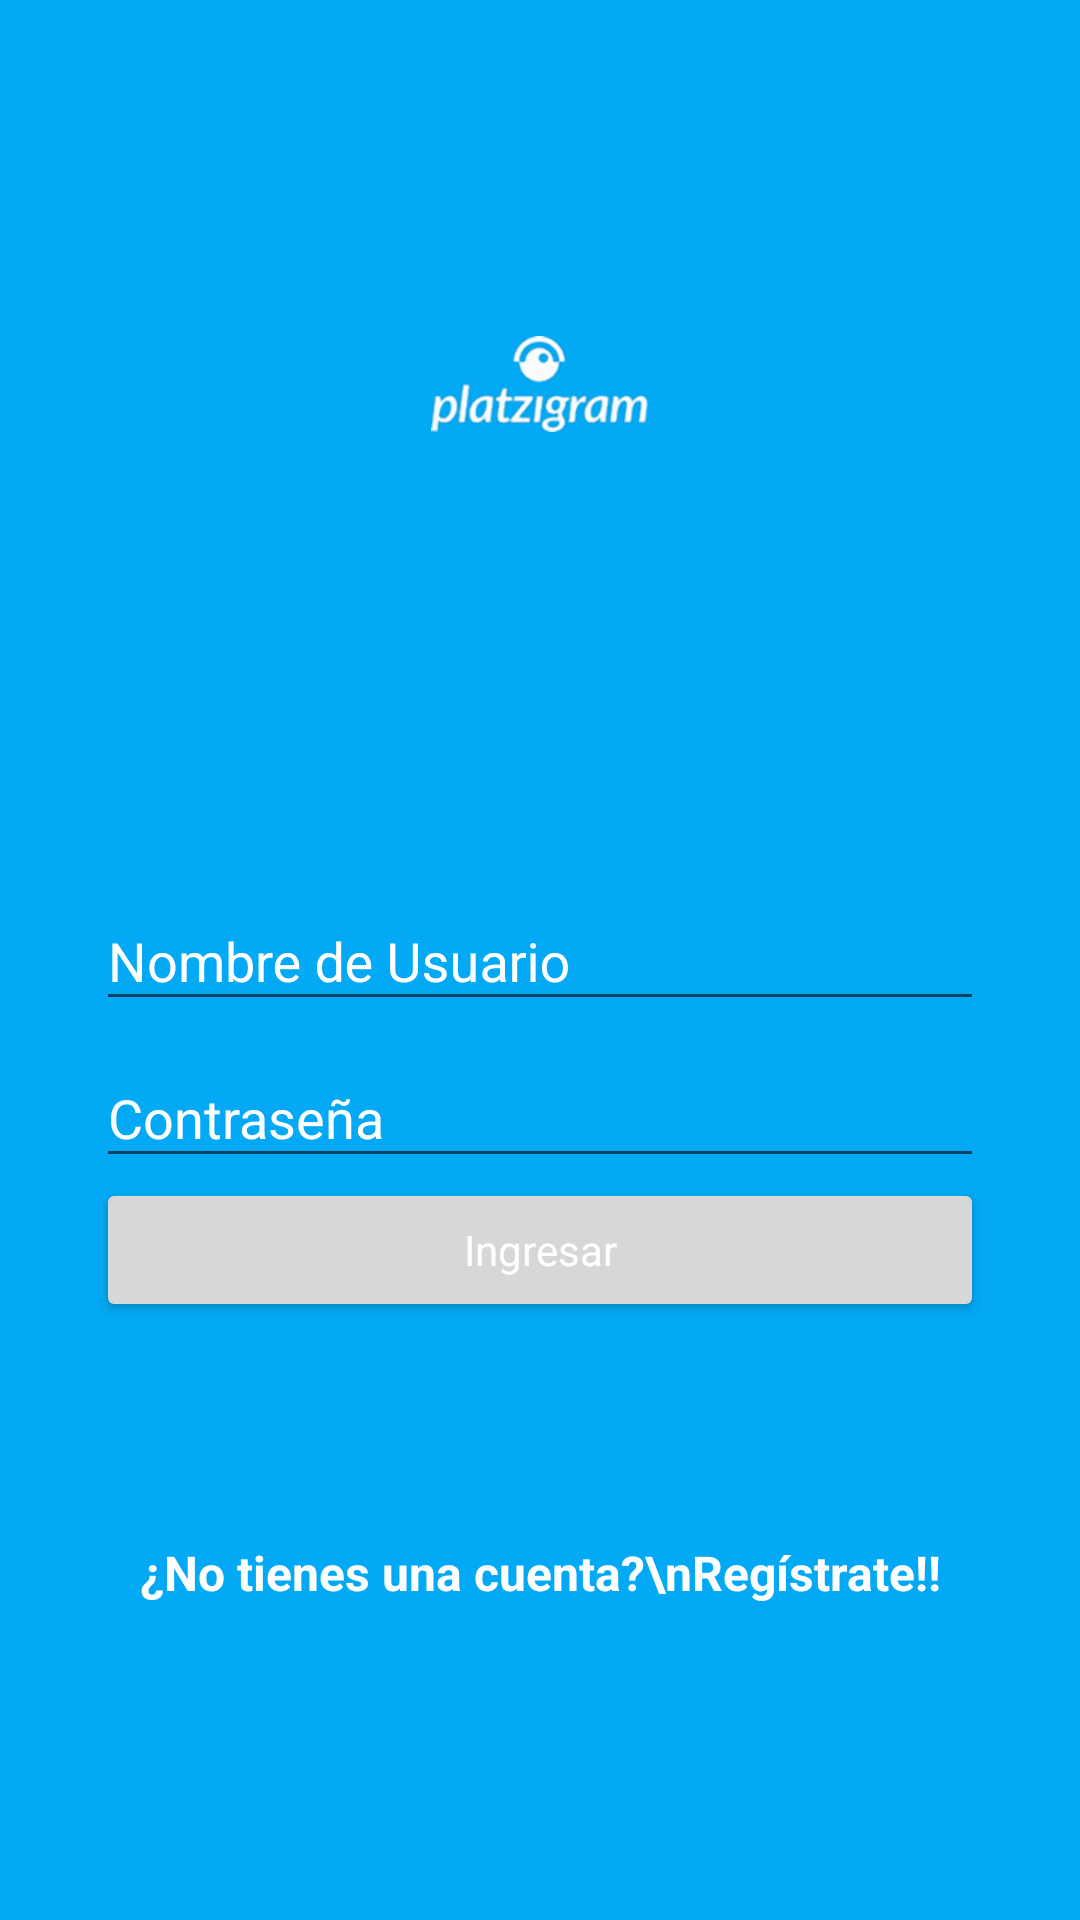

The Android layout XML behind this screen, and the referenced resources:
<!-- AndroidManifest.xml: application theme AppTheme -->
<!-- res/layout/activity_main.xml -->
<?xml version="1.0" encoding="utf-8"?>
<androidx.coordinatorlayout.widget.CoordinatorLayout xmlns:android="http://schemas.android.com/apk/res/android"
    xmlns:app="http://schemas.android.com/apk/res-auto"
    xmlns:tools="http://schemas.android.com/tools"
    android:layout_width="match_parent"
    android:layout_height="match_parent"
    tools:context=".MainActivity"
    android:background="@color/colorPrimary">

    <LinearLayout
        android:layout_width="match_parent"
        android:layout_height="match_parent"
        android:orientation="vertical"
        android:weightSum="1">

        <RelativeLayout
            android:layout_width="match_parent"
            android:layout_height="match_parent"
            android:layout_weight="0.6">

            <ImageView
                android:id="@+id/logo"
                android:layout_width="wrap_content"
                android:layout_height="wrap_content"
                android:layout_centerInParent="true"
                android:background="@drawable/copia_de_platzigram">

            </ImageView>
        </RelativeLayout>

        <ScrollView
            android:layout_width="match_parent"
            android:layout_height="match_parent"
            android:layout_weight="0.4"
            android:fillViewport="true">

        <LinearLayout
            android:layout_width="match_parent"
            android:layout_height="match_parent"
            android:orientation="vertical"
            android:padding="@dimen/paddingHorizontalLogin">

            <com.google.android.material.textfield.TextInputLayout
                android:layout_width="match_parent"
                android:layout_height="wrap_content"
                style="@style/EditTextWhite">

                <com.google.android.material.textfield.TextInputEditText
                    android:id="@+id/userName"
                    android:hint="@string/nombre_de_usuario"
                    android:layout_width="match_parent"
                    android:layout_height="wrap_content">
                </com.google.android.material.textfield.TextInputEditText>

            </com.google.android.material.textfield.TextInputLayout>

            <com.google.android.material.textfield.TextInputLayout
                android:layout_width="match_parent"
                android:layout_height="wrap_content"
                style="@style/EditTextWhite">>

                <com.google.android.material.textfield.TextInputEditText
                    android:id="@+id/userPass"
                    android:hint="@string/password"
                    android:inputType="textPassword"
                    android:layout_width="match_parent"
                    android:layout_height="wrap_content">
                </com.google.android.material.textfield.TextInputEditText>

            </com.google.android.material.textfield.TextInputLayout>


            <Button
                android:id="@+id/loginButton"
                android:layout_width="match_parent"
                android:layout_height="wrap_content"
                android:text="@string/ingresar"
                style="@style/RaisedButtonDark"/>


            <RelativeLayout
                android:layout_width="match_parent"
                android:layout_height="match_parent"
                android:gravity="center">

                <TextView
                    android:id="@+id/dontHaveAccount"
                    android:layout_width="wrap_content"
                    android:layout_height="wrap_content"
                    android:text="¿No tienes una cuenta?\nRegístrate!!"
                    android:textAlignment="center"
                    android:textColor="@color/editTextColorWhite"
                    android:textSize="@dimen/dontHaveAccount"
                    android:textStyle="bold"
                    android:onClick="goCreateAccount"/>
            </RelativeLayout>

        </LinearLayout>

        </ScrollView>


    </LinearLayout>
</androidx.coordinatorlayout.widget.CoordinatorLayout>
<!-- resources referenced by this layout -->
<resources>
  <color name="colorPrimary">#03A9F4</color>
  <color name="editTextColorWhite">#FFFFFF</color>
  <dimen name="dontHaveAccount">16sp</dimen>
  <dimen name="paddingHorizontalLogin">32dp</dimen>
  <!-- drawable copia_de_platzigram: png bitmap (drawable-hdpi, 6445 bytes) -->
  <string name="ingresar">Ingresar</string>
  <string name="nombre_de_usuario">Nombre de Usuario</string>
  <string name="password">Contraseña</string>
  <style name="EditTextWhite" parent="Theme.AppCompat.Light">
          <item name="android:textColorHint"> @color/editTextColorWhite</item>
          <item name="android:textColorPrimary"> @color/editTextColorWhite</item>
          <item name="android:textColorHighlight"> @color/editTextColorWhite</item>
          <item name="android:textSize"> @dimen/editText_textSize_login</item>
          <item name="colorAccent">@color/editTextColorWhite</item>
      </style>
  <style name="RaisedButtonDark" parent="Theme.AppCompat.Light">
          <item name="colorButtonNormal"> @color/colorPrimaryDark</item>
          <item name="colorControlHighlight"> @color/colorPrimary</item>
          <item name="android:textColor"> @android:color/white</item>
      </style>
  <style name="AppTheme" parent="Theme.AppCompat.Light.NoActionBar">
          
          <item name="colorPrimary">@color/colorPrimary</item>
          <item name="colorPrimaryDark">@color/colorPrimaryDark</item>
          <item name="colorAccent">@color/colorAccent</item>
      </style>
  <dimen name="editText_textSize_login">20sp</dimen>
  <color name="colorPrimaryDark">#0288D1</color>
  <color name="colorAccent">#FF4081</color>
</resources>
